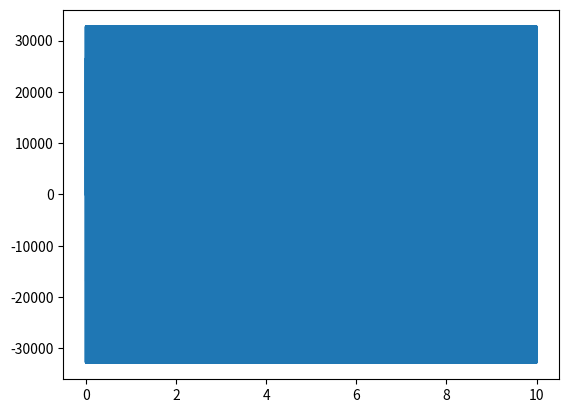

Generate this figure with matplotlib: (Note: this script raises an exception after producing the figure.)
#imports
import numpy as np
import matplotlib.pyplot as plt
from scipy.io import wavfile

#Variables
sr = 44100
freq = 500
len = 10.0

t = np.arange(0, len, 1.0/sr)
signal = np.sin(np.pi * 2 * freq * t)




signal*=32767
signal = np.int16(signal)

#Show/Create Graph
plt.plot(t, signal)
plt.show()
wavfile.write("Python/OutPutFiles/FreqTest.wav",sr,signal)
